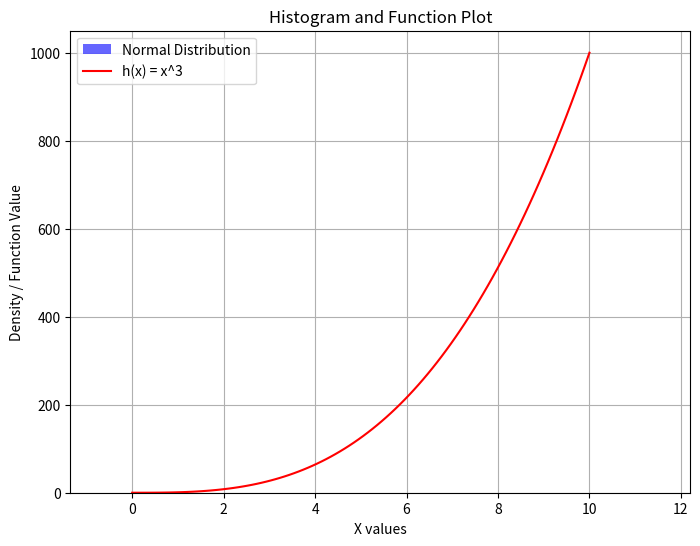

Source code (Python):
# plottask.py
# The purpose of this program was to generate visual data using Python
# Author Monika Fras

import numpy as np
import matplotlib.pyplot as plt

# Step 1: Generate Normal Distribution data
# 1000 values with mean = 5 and standard deviation (std_dev) = 2
mean = 5
std_dev = 2
data = np.random.normal(mean, std_dev, 1000)

# Step 2: Generate function data for h(x) = x^3 with range from 0 to 10
x = np.linspace(0, 10, 100)
y = x**3

# Step 3: Plotting both on one set of axes
plt.figure(figsize=(8, 6))

# Histogram (normalized so it fits with the curve better)
plt.hist(data, bins=30, density=True, alpha=0.6, color='blue', label='Normal Distribution')

# Function plot
plt.plot(x, y, color='red', label='h(x) = x^3')

# Step 4: Adding labels and legend
plt.title("Histogram and Function Plot")
plt.xlabel("X values")
plt.ylabel("Density / Function Value")
plt.legend()
plt.grid(True)

# Step 5: Save the plot as PNG
plt.savefig("plottask.png")

# Step 6: Show the plot
plt.show()
